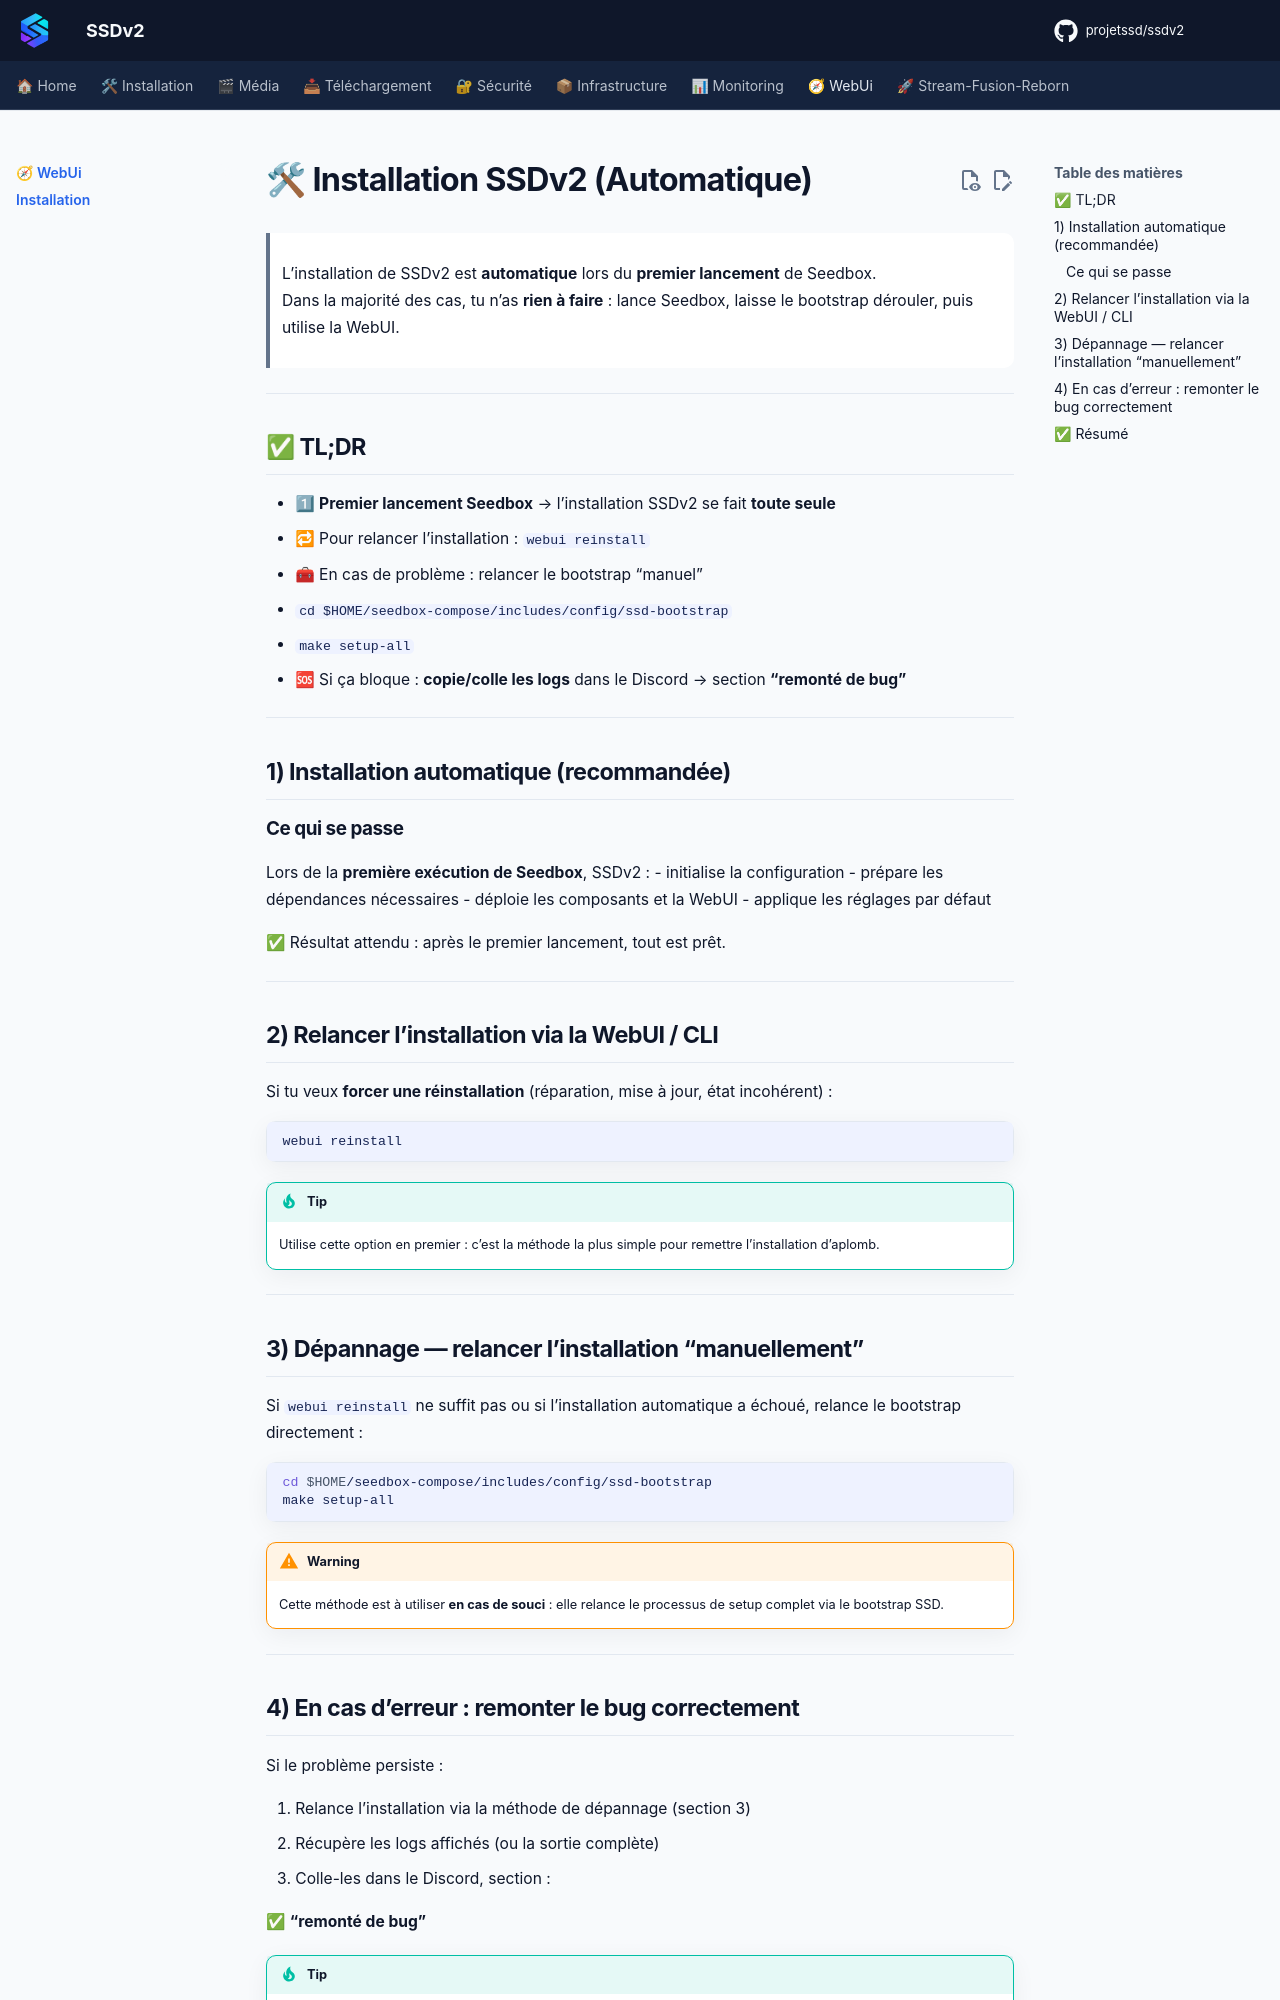

repository: projetssd/ssdv2_docs · page: applications/webui/installation/index.html · generator: mkdocs

# 🛠 Installation SSDv2 (Automatique)

> L’installation de SSDv2 est **automatique** lors du **premier lancement** de Seedbox.  
> Dans la majorité des cas, tu n’as **rien à faire** : lance Seedbox, laisse le bootstrap dérouler, puis utilise la WebUI.

---

## ✅ TL;DR

- 1⃣ **Premier lancement Seedbox** → l’installation SSDv2 se fait **toute seule**
- 🔁 Pour relancer l’installation : `webui reinstall`
- 🧰 En cas de problème : relancer le bootstrap “manuel”
  - `cd $HOME/seedbox-compose/includes/config/ssd-bootstrap`
  - `make setup-all`
- 🆘 Si ça bloque : **copie/colle les logs** dans le Discord → section **"remonté de bug"**

---

## 1) Installation automatique (recommandée)

### Ce qui se passe
Lors de la **première exécution de Seedbox**, SSDv2 :
- initialise la configuration
- prépare les dépendances nécessaires
- déploie les composants et la WebUI
- applique les réglages par défaut

✅ Résultat attendu : après le premier lancement, tout est prêt.

---

## 2) Relancer l’installation via la WebUI / CLI

Si tu veux **forcer une réinstallation** (réparation, mise à jour, état incohérent) :

```bash
webui reinstall
```

> [!TIP]
> Utilise cette option en premier : c’est la méthode la plus simple pour remettre l’installation d’aplomb.

---

## 3) Dépannage — relancer l’installation “manuellement”

Si `webui reinstall` ne suffit pas ou si l’installation automatique a échoué, relance le bootstrap directement :

```bash
cd $HOME/seedbox-compose/includes/config/ssd-bootstrap
make setup-all
```

> [!WARNING]
> Cette méthode est à utiliser **en cas de souci** : elle relance le processus de setup complet via le bootstrap SSD.

---
